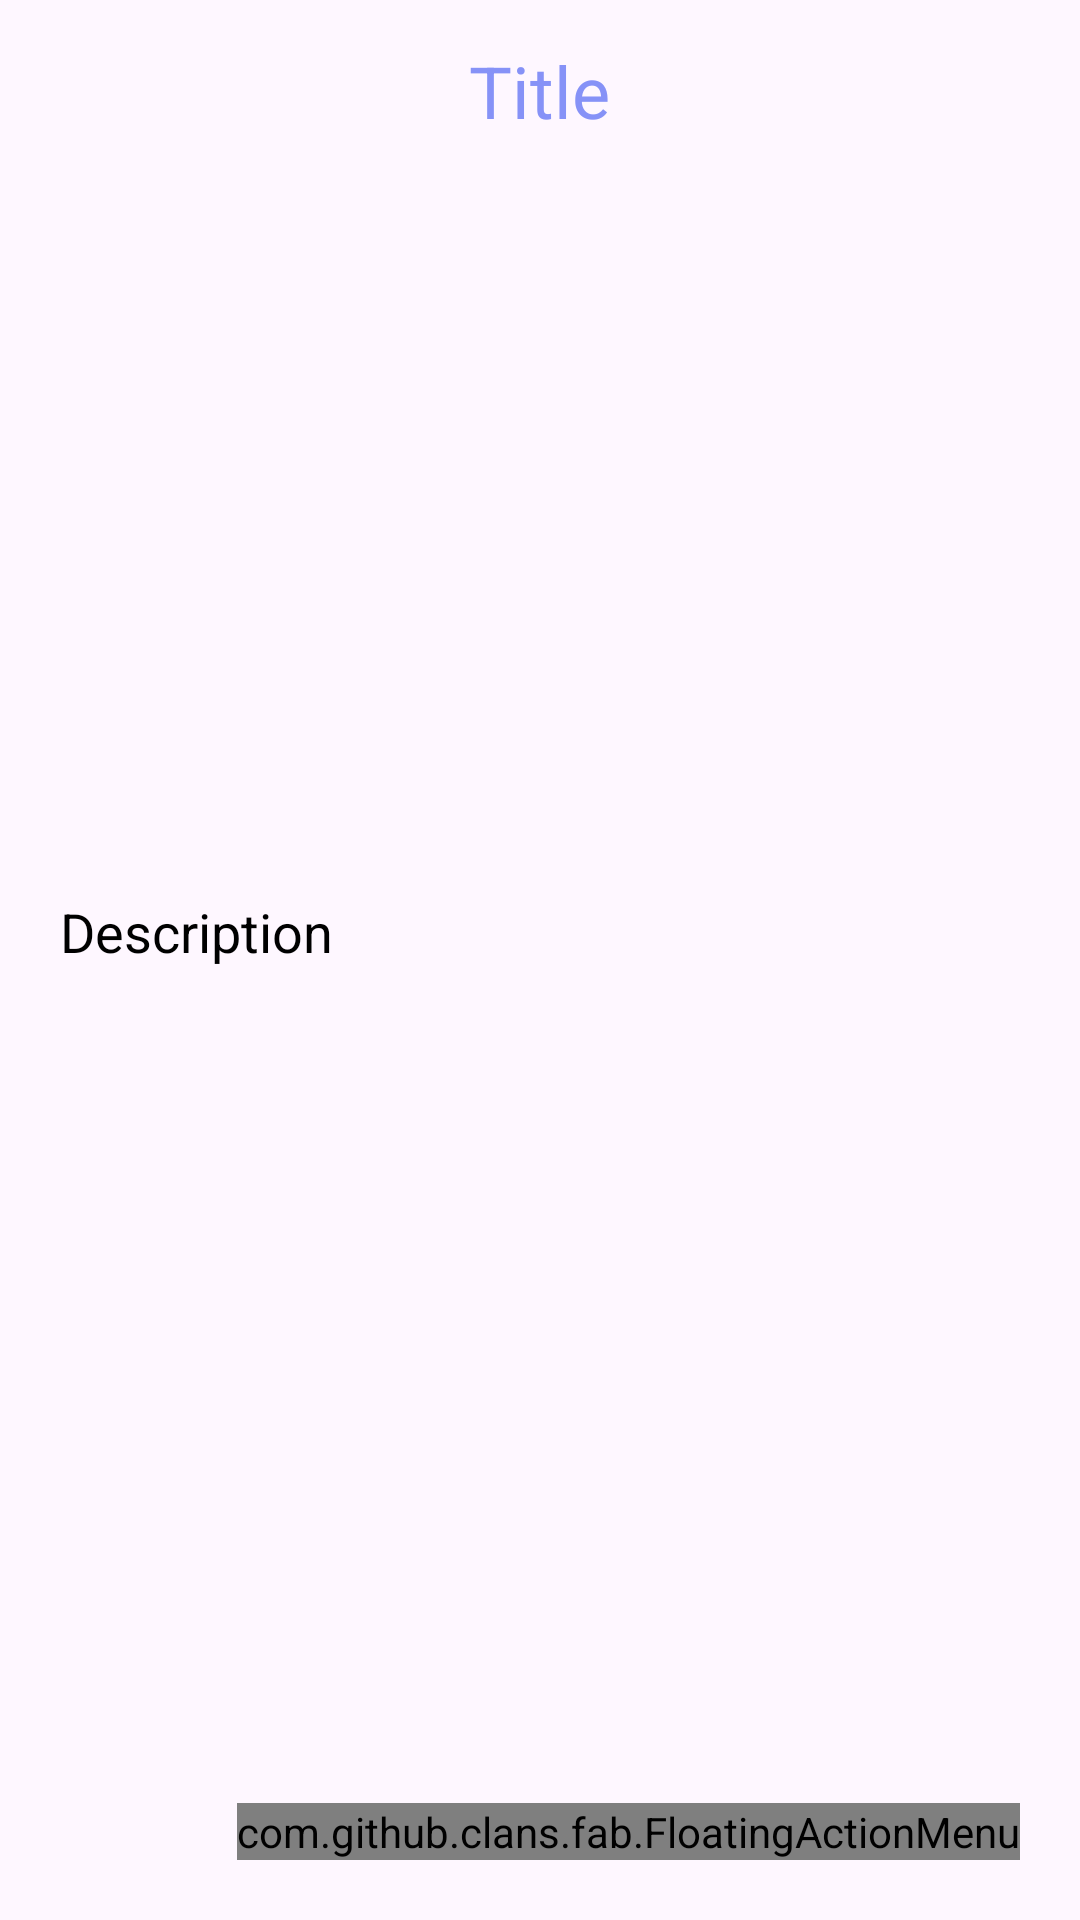

Reconstruct the res/layout file that produces this screen, plus the resources it refers to.
<!-- AndroidManifest.xml: application theme Theme.KEL2PTB -->
<!-- res/layout/activity_detail_task.xml -->
<?xml version="1.0" encoding="utf-8"?>
<LinearLayout
    xmlns:android="http://schemas.android.com/apk/res/android"
    xmlns:app="http://schemas.android.com/apk/res-auto"
    xmlns:tools="http://schemas.android.com/tools"
    android:layout_width="match_parent"
    android:layout_height="match_parent"
    android:orientation="vertical"
    tools:context=".DetailTaskActivity">

    <TextView
        android:layout_width="wrap_content"
        android:layout_height="wrap_content"
        android:id="@+id/detailTitle"
        android:text="Title"
        android:layout_marginTop="14dp"
        android:textSize="24sp"
        android:layout_gravity="center"
        android:layout_marginBottom="12dp"
        android:textColor="@color/lavender"/>

    <ImageView
        android:layout_width="200dp"
        android:layout_height="200dp"
        android:src="@drawable/pdf_cover"
        android:layout_gravity="center"
        android:layout_marginTop="10dp"
        android:scaleType="fitXY"/>

    <TextView
        android:layout_width="match_parent"
        android:layout_height="wrap_content"
        android:layout_marginTop="10dp"
        android:padding="20dp"
        android:text="Description"
        android:layout_gravity="center"
        android:id="@+id/detailDesc"
        android:textSize="18sp"
        android:textColor="@color/black"/>

    <RelativeLayout
        android:layout_width="match_parent"
        android:layout_height="match_parent">

        <com.github.clans.fab.FloatingActionMenu
            android:layout_width="wrap_content"
            android:layout_height="wrap_content"
            android:layout_alignParentBottom="true"
            android:layout_alignParentEnd="true"
            app:menu_fab_size="normal"
            android:layout_marginBottom="20dp"
            android:layout_marginEnd="20dp"
            app:menu_colorPressed="@color/lavender"
            app:menu_colorNormal="@color/lavender"
            app:menu_icon="@drawable/baseline_format_list_bulleted_24"
            app:menu_openDirection="up"
            app:menu_showShadow="true">

            <com.github.clans.fab.FloatingActionButton
                android:layout_width="wrap_content"
                android:layout_height="wrap_content"
                android:id="@+id/editButton"
                android:src="@drawable/baseline_mode_edit_outline_24"
                app:fab_showShadow="true"
                app:fab_colorNormal="@color/lavender"
                app:fab_size="mini"/>

            <com.github.clans.fab.FloatingActionButton
                android:layout_width="wrap_content"
                android:layout_height="wrap_content"
                android:id="@+id/deleteButton"
                android:src="@drawable/baseline_delete_24"
                app:fab_showShadow="true"
                app:fab_colorNormal="@color/red"
                app:fab_size="mini"/>

            
            <com.github.clans.fab.FloatingActionButton
                android:layout_width="wrap_content"
                android:layout_height="wrap_content"
                android:id="@+id/downloadButton"
                android:src="@drawable/baseline_file_download_24"
                app:fab_showShadow="true"
                app:fab_colorNormal="@color/lavender"
                app:fab_size="mini"/>

        </com.github.clans.fab.FloatingActionMenu>

    </RelativeLayout>

</LinearLayout>
<!-- resources referenced by this layout -->
<resources>
  <color name="black">#FF000000</color>
  <color name="lavender">#8692f7</color>
  <color name="red">#c70000</color>
  <style name="Theme.KEL2PTB" parent="Base.Theme.KEL2PTB" />
  <style name="Base.Theme.KEL2PTB" parent="Theme.Material3.DayNight.NoActionBar">
          
          
      </style>
</resources>
